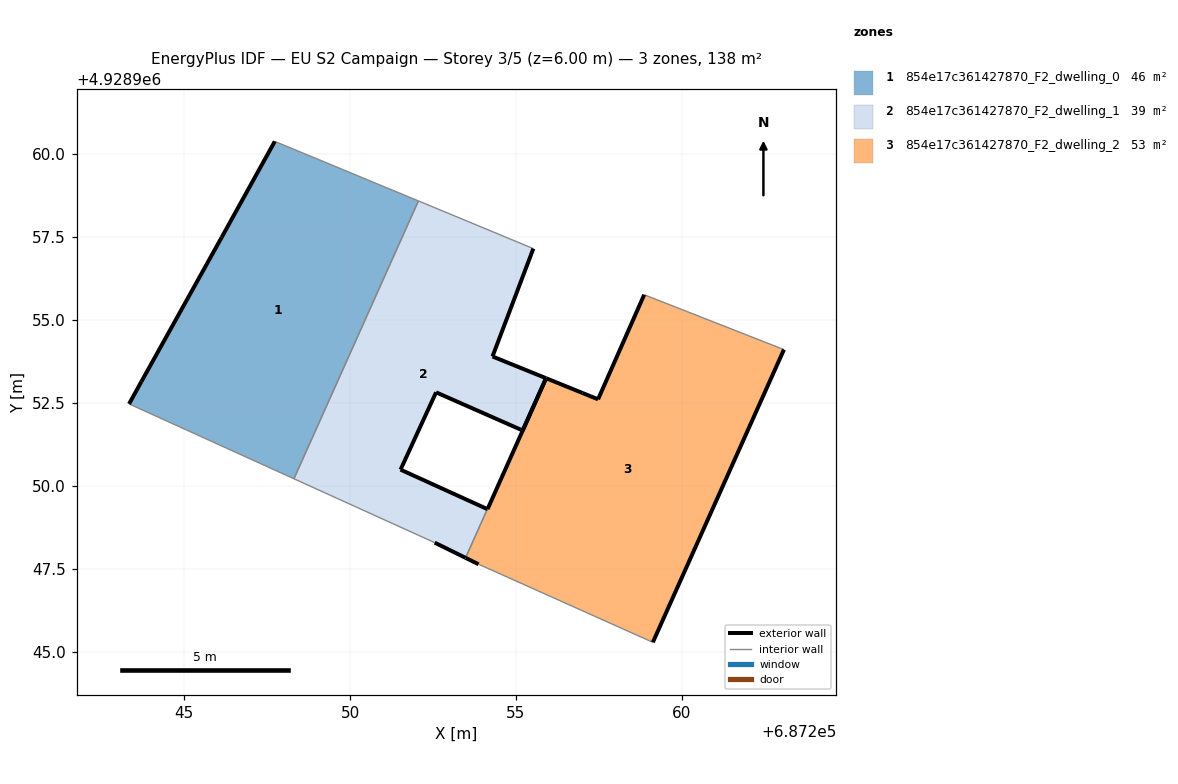
=== STOREY PLAN SPEC (per zone: floor XY polygon, exterior-wall plan segments, windows/doors) ===
zone 1: 854e17c361427870_F2_dwelling_0  (46.1 m²)
  floor: (687248.31, 4928950.22) (687252.06, 4928958.59) (687250.82, 4928959.11) (687247.73, 4928960.38) (687246.13, 4928957.50) (687243.71, 4928953.15) (687243.34, 4928952.48)
  exterior wall: (687243.34, 4928952.48) – (687243.71, 4928953.15)  [0.8 m]
  exterior wall: (687243.71, 4928953.15) – (687246.13, 4928957.50)  [5.0 m]
  exterior wall: (687246.13, 4928957.50) – (687247.73, 4928960.38)  [3.3 m]
  interior walls: 4
zone 2: 854e17c361427870_F2_dwelling_1  (39.0 m²)
  floor: (687254.14, 4928949.31) (687251.52, 4928950.50) (687252.59, 4928952.83) (687255.20, 4928951.68) (687255.20, 4928951.67) (687255.91, 4928953.25) (687255.90, 4928953.25) (687254.29, 4928953.91) (687255.52, 4928957.16) (687252.06, 4928958.59) (687248.31, 4928950.22) (687252.55, 4928948.30) (687253.48, 4928947.84)
  exterior wall: (687255.20, 4928951.68) – (687252.59, 4928952.83)  [2.8 m]
  exterior wall: (687252.59, 4928952.83) – (687251.52, 4928950.50)  [2.6 m]
  exterior wall: (687251.52, 4928950.50) – (687254.14, 4928949.31)  [2.9 m]
  exterior wall: (687253.48, 4928947.84) – (687252.55, 4928948.30)  [1.0 m]
  exterior wall: (687255.52, 4928957.16) – (687254.29, 4928953.91)  [3.5 m]
  exterior wall: (687254.29, 4928953.91) – (687255.90, 4928953.25)  [1.7 m]
  exterior wall: (687255.90, 4928953.25) – (687255.91, 4928953.25)  [0.0 m]
  exterior wall: (687255.20, 4928951.67) – (687255.20, 4928951.68)  [0.0 m]
  exterior wall: (687255.91, 4928953.25) – (687255.20, 4928951.67)  [1.7 m]
  interior walls: 4
zone 3: 854e17c361427870_F2_dwelling_2  (53.1 m²)
  floor: (687259.12, 4928945.29) (687263.07, 4928954.11) (687258.86, 4928955.76) (687257.47, 4928952.62) (687257.00, 4928952.80) (687255.91, 4928953.25) (687255.20, 4928951.67) (687254.14, 4928949.30) (687254.14, 4928949.31) (687253.48, 4928947.84) (687253.49, 4928947.84) (687253.87, 4928947.65) (687254.56, 4928947.34)
  exterior wall: (687254.14, 4928949.30) – (687255.20, 4928951.67)  [2.6 m]
  exterior wall: (687255.91, 4928953.25) – (687257.01, 4928952.80)  [1.2 m]
  exterior wall: (687257.01, 4928952.80) – (687257.47, 4928952.62)  [0.5 m]
  exterior wall: (687257.47, 4928952.62) – (687258.86, 4928955.76)  [3.4 m]
  exterior wall: (687263.07, 4928954.11) – (687259.12, 4928945.29)  [9.7 m]
  exterior wall: (687253.87, 4928947.65) – (687253.49, 4928947.84)  [0.4 m]
  exterior wall: (687253.49, 4928947.84) – (687253.48, 4928947.84)  [0.0 m]
  exterior wall: (687254.14, 4928949.31) – (687254.14, 4928949.30)  [0.0 m]
  exterior wall: (687255.20, 4928951.67) – (687255.91, 4928953.25)  [1.7 m]
  interior walls: 4

=== DERIVED (storey summary) ===
Building: EU S2 Campaign
Storey: 3 of 5  (floor level z = 6.00 m)
Storey gross floor area: 138.2 m²
Zones on this storey: 3
  - 854e17c361427870_F2_dwelling_0: floor 46.1 m²; exterior wall 9.0 m (27.1 m²); WWR 0.0%
  - 854e17c361427870_F2_dwelling_1: floor 39.0 m²; exterior wall 16.3 m (48.8 m²); WWR 0.0%
  - 854e17c361427870_F2_dwelling_2: floor 53.1 m²; exterior wall 19.6 m (58.7 m²); WWR 0.0%
Zone adjacency (shared interzone walls):
  - 854e17c361427870_F2_dwelling_0 ↔ 854e17c361427870_F2_dwelling_1
  - 854e17c361427870_F2_dwelling_1 ↔ 854e17c361427870_F2_dwelling_2